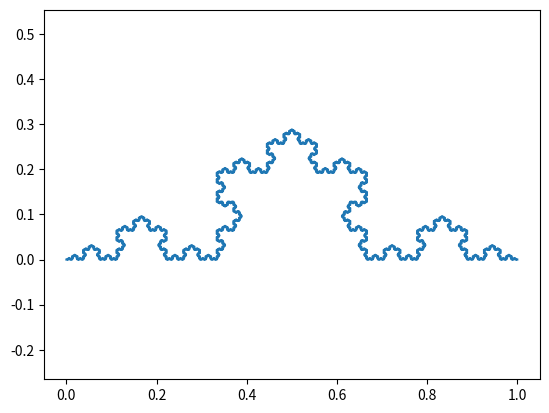

The script that saved this image:
# Programs 17a: Plotting the Koch curve.
# See Figure 17.2.

import numpy as np
import matplotlib.pyplot as plt
from math import floor

k=6
n_lines = 4**k
h = 3**(-k);
x = [0]*(n_lines+1)
y = [0]*(n_lines+1)
x[0], y[0] = 0, 0
                                        
segment=[0] * n_lines;
        
# The angles of the four segments. 
angle=[0, np.pi/3, -np.pi/3, 0]   
for i in range(n_lines):
    m=i
    ang=0
    for j in range(k):
        segment[j] = np.mod(m, 4)
        m = floor(m / 4)
        ang = ang + angle[segment[j]]
        
    x[i+1] = x[i] + h*np.cos(ang)
    y[i+1] = y[i] + h*np.sin(ang)

plt.axis('equal')
plt.plot(x,y)  
plt.show()